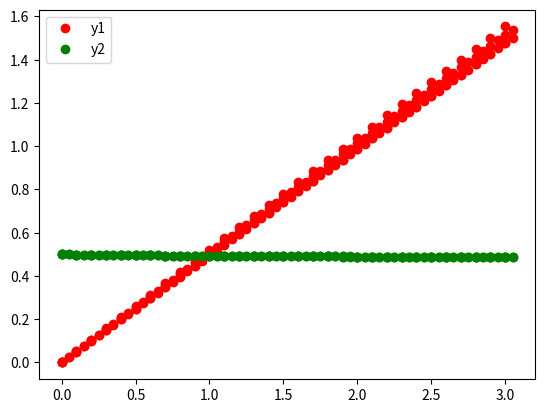

Here is the Python script that generated this plot:
"""
Алгоритмы приближенного решения системы ДУ

Классы:
    BaseAlgorythm - абстрактный класс, реализующий общую схему алгоритма
    Euler - класс, реализующий метод Эйлера
    RungeKutta - класс, реализующий метод Рунге-Кутта

Функции:
    func1 - первая функция в системе ДУ
    func2 - вторая функция в системе ДУ
    plot_results - построение графика с результатами работы метода
    main - основная функция запуска методов и отрисовки
"""
import abc
import typing
from abc import ABC
import copy
import numpy as np
import matplotlib.pyplot as plt


def func1(_: float, y_vector: list) -> float:
    """Функция f(x, y1, y2) = y2

    :param _: заглушка для общего вида функций
    :param y_vector: вектор (y1, y2)
    :return: значение функции
    """
    return y_vector[1]


def func2(x_value: float, _: list) -> float:
    """Функция f(x, y1, y2) = -0.01 * exp{-0.8*x}

    :param x_value: значение x
    :param _: заглушка для общего вида функции
    :return: значение функции
    """
    return -0.01 * np.e ** (-0.8 * x_value)


# pylint: disable=too-few-public-methods
class BaseAlgorythm(ABC):
    """Абстрактный класс, реализующий общую схему алгоритма

    Методы:
        run - запуска алгоритма
    """
    def __init__(self, functions: tuple):
        """Конструктор класса

        :param functions: список функций, образующих СДУ
        """
        self.__functions = copy.copy(functions)
        self._current_x = 0.
        self._current_y = [0., 0.]
        self._step = 0.

    def run(self, start_points: list, step: float, x_lim: tuple = (0, 1),
            *, action: typing.Callable = None) -> tuple:
        """Запуск метода

        :param start_points: начальные условия СДУ
        :param step: шаг сетки
        :param x_lim: диапазон сетки
        :param action: опциональное действие в начале каждой итерации
        :return: значение итоговой точки
        """
        self._current_x = x_lim[0]
        self._current_y = np.array(start_points).astype("float")
        self._step = step
        while self._current_x < x_lim[1]:
            if action is not None:
                action(self._current_x, tuple(self._current_y))
            self.__one_step()
        return self._current_x, self._current_y

    def __one_step(self):
        """Шаг итерации"""
        for index, value in enumerate(self._current_y):
            func = self.__functions[index]
            f_value = self._step_function(func)
            self._current_y[index] = value + self._step * f_value
        self._current_x += self._step

    @abc.abstractmethod
    def _step_function(self, func: typing.Callable) -> float:
        """Функция вычисления шагового множителя

        :param func: функция из СДУ
        :return: множитель
        """


class Euler(BaseAlgorythm):
    """Метод Эйлера приближенного решения СДУ"""
    def _step_function(self, func: typing.Callable) -> float:
        """Реализация множителя для метода Эйлера

        :param func: функция из СДУ
        :return: множитель
        """
        return func(self._current_x, self._current_y)


class RungeKutta(BaseAlgorythm):
    """Метод Рунге-Кутта приближенного решения СДУ"""
    def _step_function(self, func: typing.Callable) -> float:
        """Реализация множителя для метода Рунге-Кутта

        :param func: функция из СДУ
        :return: множитель
        """
        temp_x = copy.copy(self._current_x)
        temp_y = copy.copy(self._current_y)
        value_1 = func(temp_x, temp_y)
        temp_x += self._step / 2
        temp_y = self._current_y + value_1 * self._step / 2
        value_2 = func(temp_x, temp_y)
        temp_y = self._current_y + value_2 * self._step / 2
        value_3 = func(temp_x, temp_y)
        temp_x += self._step / 2
        temp_y = self._current_y + value_3 * self._step
        value_4 = func(temp_x, temp_y)
        f_value = value_1 + 2 * value_2 + 2 * value_3 + value_4
        return f_value / 6


# pylint: disable=no-member
def plot_results(algorythm: BaseAlgorythm, params: list):
    """Отрисовка результатов работы алгоритма

    :param algorythm: алгоритм
    :param params: список параметров
    """
    x_values = []
    y_values = []

    def action(current_x, current_y):
        """Сохранение результатов итерации"""
        x_values.append(current_x)
        y_values.append(current_y)

    res = algorythm.run(*params, action=action)
    x_values.append(res[0])
    y_values.append(res[1])
    y_values = np.array(y_values)

    plt.plot(x_values, y_values[:, 0], "ro")
    plt.plot(x_values, y_values[:, 1], "go")
    plt.legend(["y1", "y2"])
    plt.show()


def main():
    """Основная функция, запускающая алгоритмы"""
    start_points = (0, 0.5)
    functions = (func1, func2)
    params = [start_points, 0.1, (0, 3)]
    plot_results(Euler(functions), params)
    params[1] = 0.05
    plot_results(Euler(functions), params)
    params[1] = 0.1
    plot_results(RungeKutta(functions), params)
    params[1] = 0.05
    plot_results(RungeKutta(functions), params)


if __name__ == "__main__":
    main()
